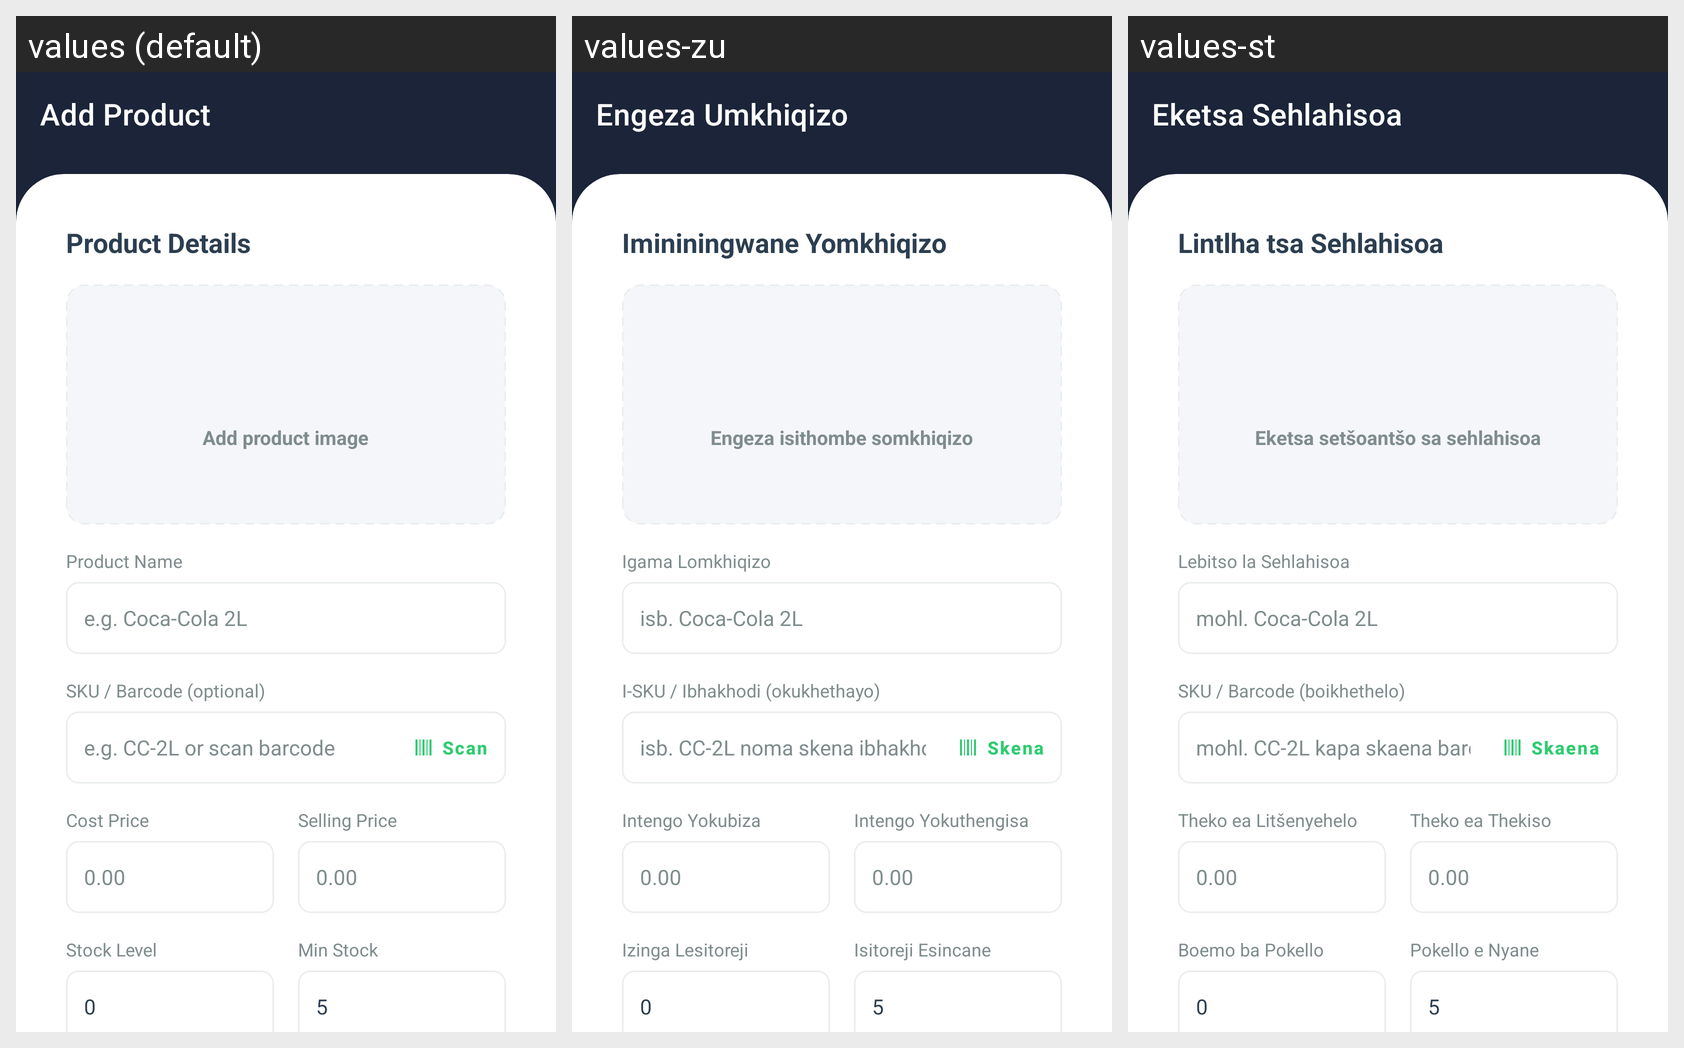

Strings drawn on this Android screen and how each of the app's shown locales translates them:
Android screen res/layout/activity_add_product.xml rendered under 3 locales, left to right: values (default), values-zu, values-st. Device: Nexus 5 (rendered at 1080×1920; each locale shown at half size, 540×960, under a caption strip naming it); theme Theme.StockFlow.
Strings drawn on this screen, with the default value and each locale's value (text and hints the layout hard-codes, and strings that could not be matched under every locale, appear in the picture but are not listed):

add_product_title
  values: Add Product
  values-zu: Engeza Umkhiqizo
  values-st: Eketsa Sehlahisoa

product_details
  values: Product Details
  values-zu: Imininingwane Yomkhiqizo
  values-st: Lintlha tsa Sehlahisoa

add_product_image
  values: Add product image
  values-zu: Engeza isithombe somkhiqizo
  values-st: Eketsa setšoantšo sa sehlahisoa

label_product_name
  values: Product Name
  values-zu: Igama Lomkhiqizo
  values-st: Lebitso la Sehlahisoa

hint_product_name
  values: e.g. Coca-Cola 2L
  values-zu: isb. Coca-Cola 2L
  values-st: mohl. Coca-Cola 2L

label_sku
  values: SKU / Barcode (optional)
  values-zu: I-SKU / Ibhakhodi (okukhethayo)
  values-st: SKU / Barcode (boikhethelo)

hint_sku
  values: e.g. CC-2L or scan barcode
  values-zu: isb. CC-2L noma skena ibhakhodi
  values-st: mohl. CC-2L kapa skaena barcode

scan_barcode
  values: Scan
  values-zu: Skena
  values-st: Skaena

label_cost_price
  values: Cost Price
  values-zu: Intengo Yokubiza
  values-st: Theko ea Litšenyehelo

hint_price
  values: 0.00
  values-zu: 0.00
  values-st: 0.00

label_selling_price
  values: Selling Price
  values-zu: Intengo Yokuthengisa
  values-st: Theko ea Thekiso

label_stock_level
  values: Stock Level
  values-zu: Izinga Lesitoreji
  values-st: Boemo ba Pokello

hint_stock
  values: 0
  values-zu: 0
  values-st: 0

label_min_stock
  values: Min Stock
  values-zu: Isitoreji Esincane
  values-st: Pokello e Nyane
